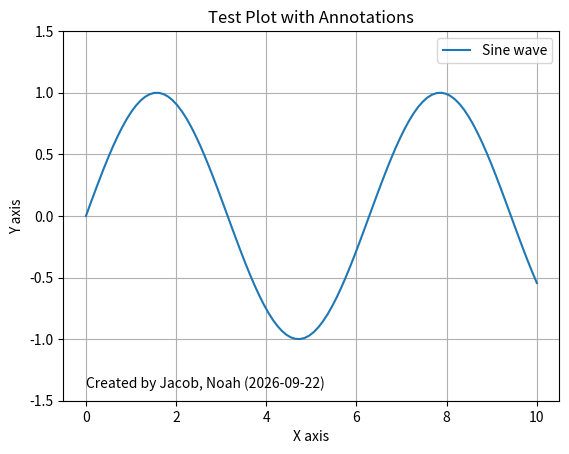

Python code for this plot:
"""
This module annotates plots using matplotlib's Pyplot text function based on specified annotations.
__author__ = "Jacob, Noah"
"""

import matplotlib.pyplot as plt
import numpy as np
from datetime import datetime

def annotate_plot(annotations):
    """
    Annotates a plot using the provided annotations dictionary.

    Parameters:
    annotations (dict): A dictionary where keys are labels to be annotated and values are dictionaries containing:
        'position' (ndarray): The x, y coordinates for the position of the text box.
        'alignment' (list of strings): Contains horizontalalignment and verticalalignment values.
        'fontsize' (float): The font size of the text.
    """
    for label, properties in annotations.items():
        plt.text(
            properties['position'][0], properties['position'][1],
            label,
            horizontalalignment=properties['alignment'][0],
            verticalalignment=properties['alignment'][1],
            fontsize=properties['fontsize']
        )

if __name__ == "__main__":
    # Create a simple plot to demonstrate annotation
    plt.figure()
    x = np.linspace(0, 10, 100)
    y = np.sin(x)
    plt.plot(x, y, label='Sine wave')
    plt.xlabel('X axis')
    plt.ylabel('Y axis')
    plt.title('Test Plot with Annotations')

    # Annotations dictionary
    annotations = {
        "Created by Jacob, Noah ({})".format(datetime.now().date().isoformat()): {
            'position': np.array([0, -1.3]),  # Relative to axes coordinates
            'alignment': ['left', 'top'],
            'fontsize': 10
        }
    }

    # Call the annotate function
    annotate_plot(annotations)

    # Adjust plot to fit annotations and show plot
    plt.ylim(-1.5, 1.5)  # Adjusting y limits to show annotation clearly
    plt.legend()
    plt.grid(True)
    plt.show()
